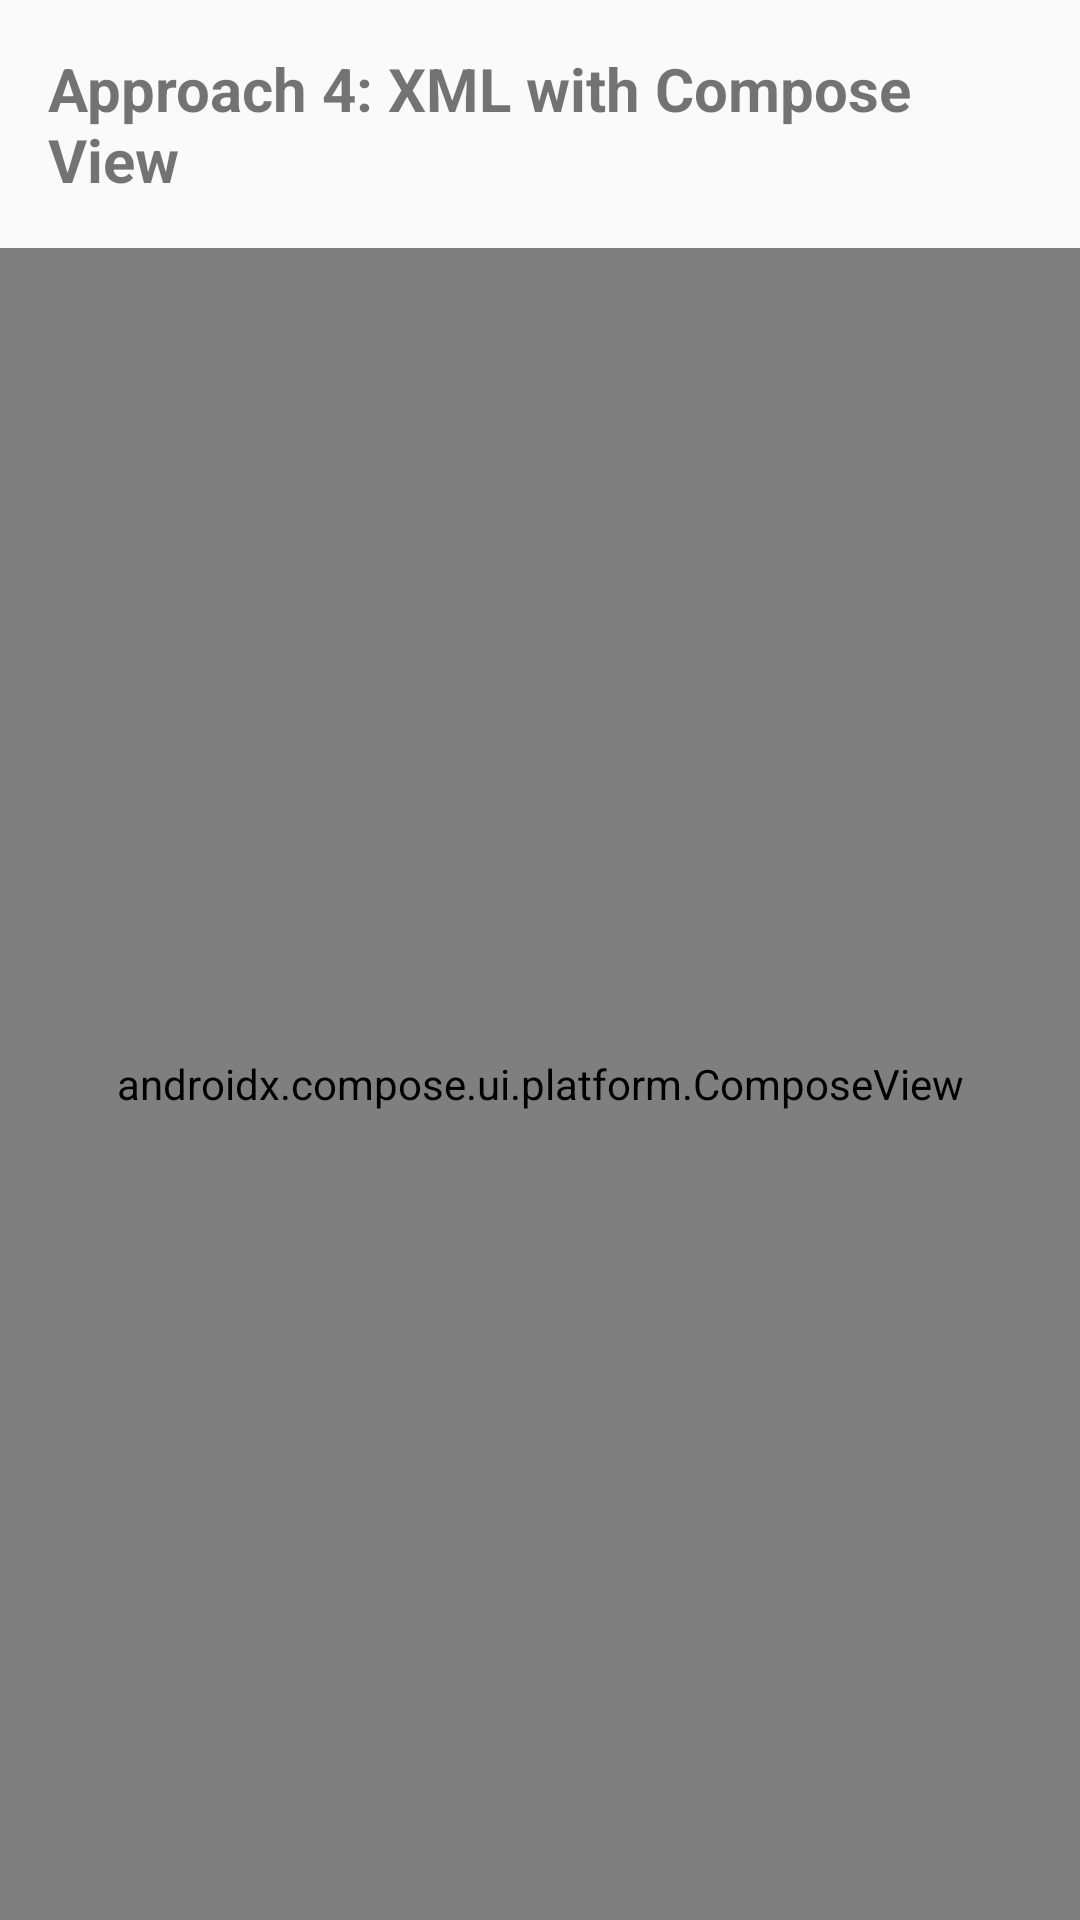

Produce the Android XML layout that renders to this screen, including the resource entries it uses.
<!-- AndroidManifest.xml: activity theme Theme.CriptoTreck -->
<!-- res/layout/activity_hybrid.xml -->
<?xml version="1.0" encoding="utf-8"?>
<LinearLayout xmlns:android="http://schemas.android.com/apk/res/android"
    android:layout_width="match_parent"
    android:layout_height="match_parent"
    android:orientation="vertical">

    <TextView
        android:layout_width="match_parent"
        android:layout_height="wrap_content"
        android:padding="16dp"
        android:text="Approach 4: XML with Compose View"
        android:textSize="20sp"
        android:textStyle="bold" />

    <androidx.compose.ui.platform.ComposeView
        android:id="@+id/composeView"
        android:layout_width="match_parent"
        android:layout_height="match_parent" />

</LinearLayout>
<!-- resources referenced by this layout -->
<resources>
  <style name="Theme.CriptoTreck" parent="android:Theme.Material.Light.NoActionBar" />
</resources>
